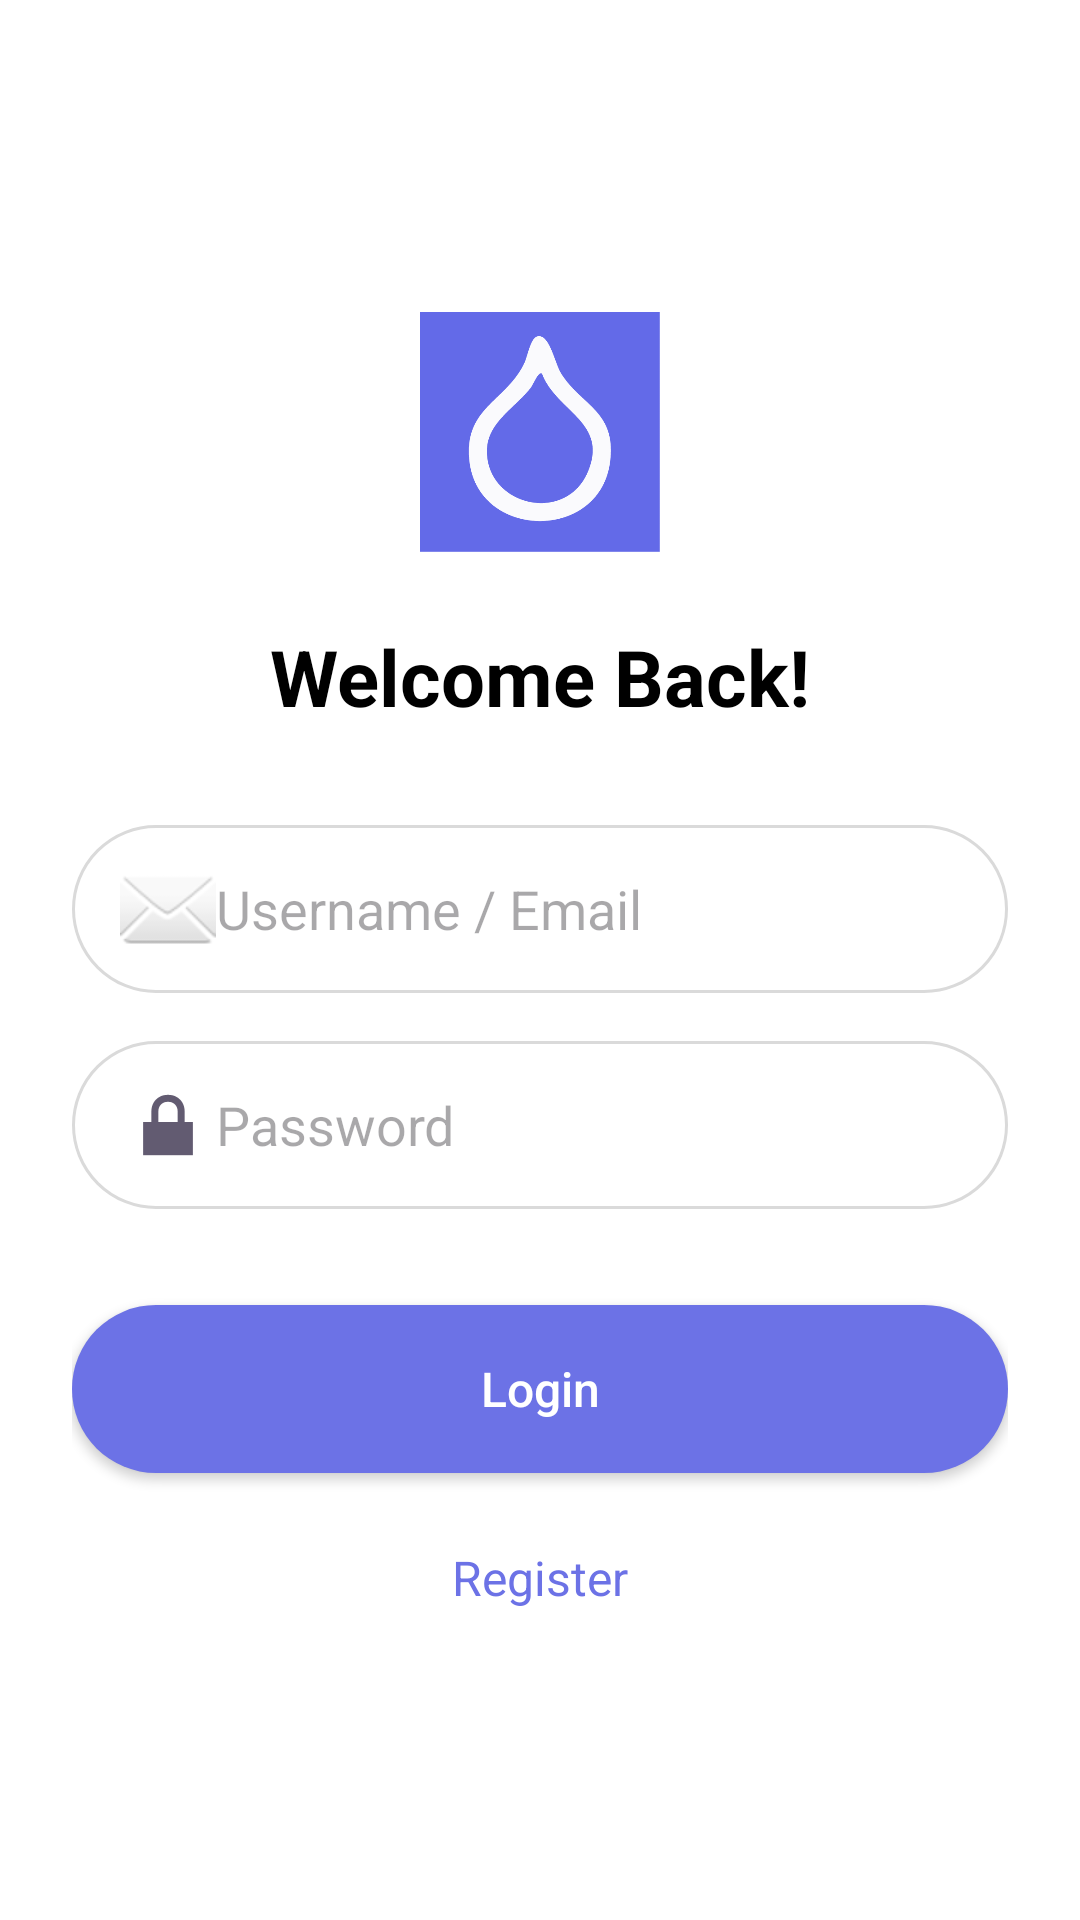

This screen was rendered from an Android layout file. Write that file and the resources it references.
<!-- AndroidManifest.xml: application theme Theme.DailyWaterLogger -->
<!-- res/layout/activity_login.xml -->
<?xml version="1.0" encoding="utf-8"?>
<ScrollView xmlns:android="http://schemas.android.com/apk/res/android"
    android:layout_width="match_parent"
    android:layout_height="match_parent"
    android:fillViewport="true"
    android:background="@android:color/white">

    <LinearLayout
        android:layout_width="match_parent"
        android:layout_height="wrap_content"
        android:orientation="vertical"
        android:gravity="center_horizontal"
        android:padding="24dp">

        
        <ImageView
            android:id="@+id/imgLogo"
            android:layout_width="80dp"
            android:layout_height="80dp"
            android:layout_marginTop="80dp"
            android:src="@drawable/water_logo"
            android:contentDescription="App Logo" />

        
        <TextView
            android:id="@+id/tvWelcome"
            android:layout_width="wrap_content"
            android:layout_height="wrap_content"
            android:text="Welcome Back!"
            android:textSize="26sp"
            android:textStyle="bold"
            android:textColor="@android:color/black"
            android:layout_marginTop="24dp" />

        
        <EditText
            android:id="@+id/etUsername"
            android:layout_width="match_parent"
            android:layout_height="56dp"
            android:layout_marginTop="32dp"
            android:hint="Username / Email"
            android:padding="16dp"
            android:drawableStart="@android:drawable/ic_dialog_email"
            android:background="@drawable/edittext_bg"
            android:inputType="textEmailAddress" />

        
        <EditText
            android:id="@+id/etPassword"
            android:layout_width="match_parent"
            android:layout_height="56dp"
            android:layout_marginTop="16dp"
            android:hint="Password"
            android:padding="16dp"
            android:drawableStart="@android:drawable/ic_lock_lock"
            android:background="@drawable/edittext_bg"
            android:inputType="textPassword" />

        
        <Button
            android:id="@+id/btnLogin"
            android:layout_width="match_parent"
            android:layout_height="56dp"
            android:layout_marginTop="32dp"
            android:text="Login"
            android:textAllCaps="false"
            android:textSize="16sp"
            android:textColor="@android:color/white"
            android:background="@drawable/button_bg" />


        
        <TextView
            android:id="@+id/tvRegister"
            android:layout_width="wrap_content"
            android:layout_height="wrap_content"
            android:text="Register"
            android:textSize="16sp"
            android:textColor="#6C72E6"
            android:layout_marginTop="24dp" />

    </LinearLayout>

</ScrollView>
<!-- resources referenced by this layout -->
<resources>
  <!-- drawable button_bg (drawable) -->
  <?xml version="1.0" encoding="utf-8"?>
  <shape xmlns:android="http://schemas.android.com/apk/res/android">
      <solid android:color="#6C72E6" />
      <corners android:radius="28dp" />
  </shape>
  <!-- drawable edittext_bg (drawable) -->
  <?xml version="1.0" encoding="utf-8"?>
  <shape xmlns:android="http://schemas.android.com/apk/res/android">
      <solid android:color="@android:color/white" />
      <stroke
          android:width="1dp"
          android:color="#DADADA" />
      <corners android:radius="28dp" />
  </shape>
  <!-- drawable water_logo: png bitmap (drawable, 10384 bytes) -->
  <style name="Theme.DailyWaterLogger" parent="Base.Theme.DailyWaterLogger" />
  <style name="Base.Theme.DailyWaterLogger" parent="Theme.Material3.DayNight.NoActionBar">
          
          
      </style>
</resources>
